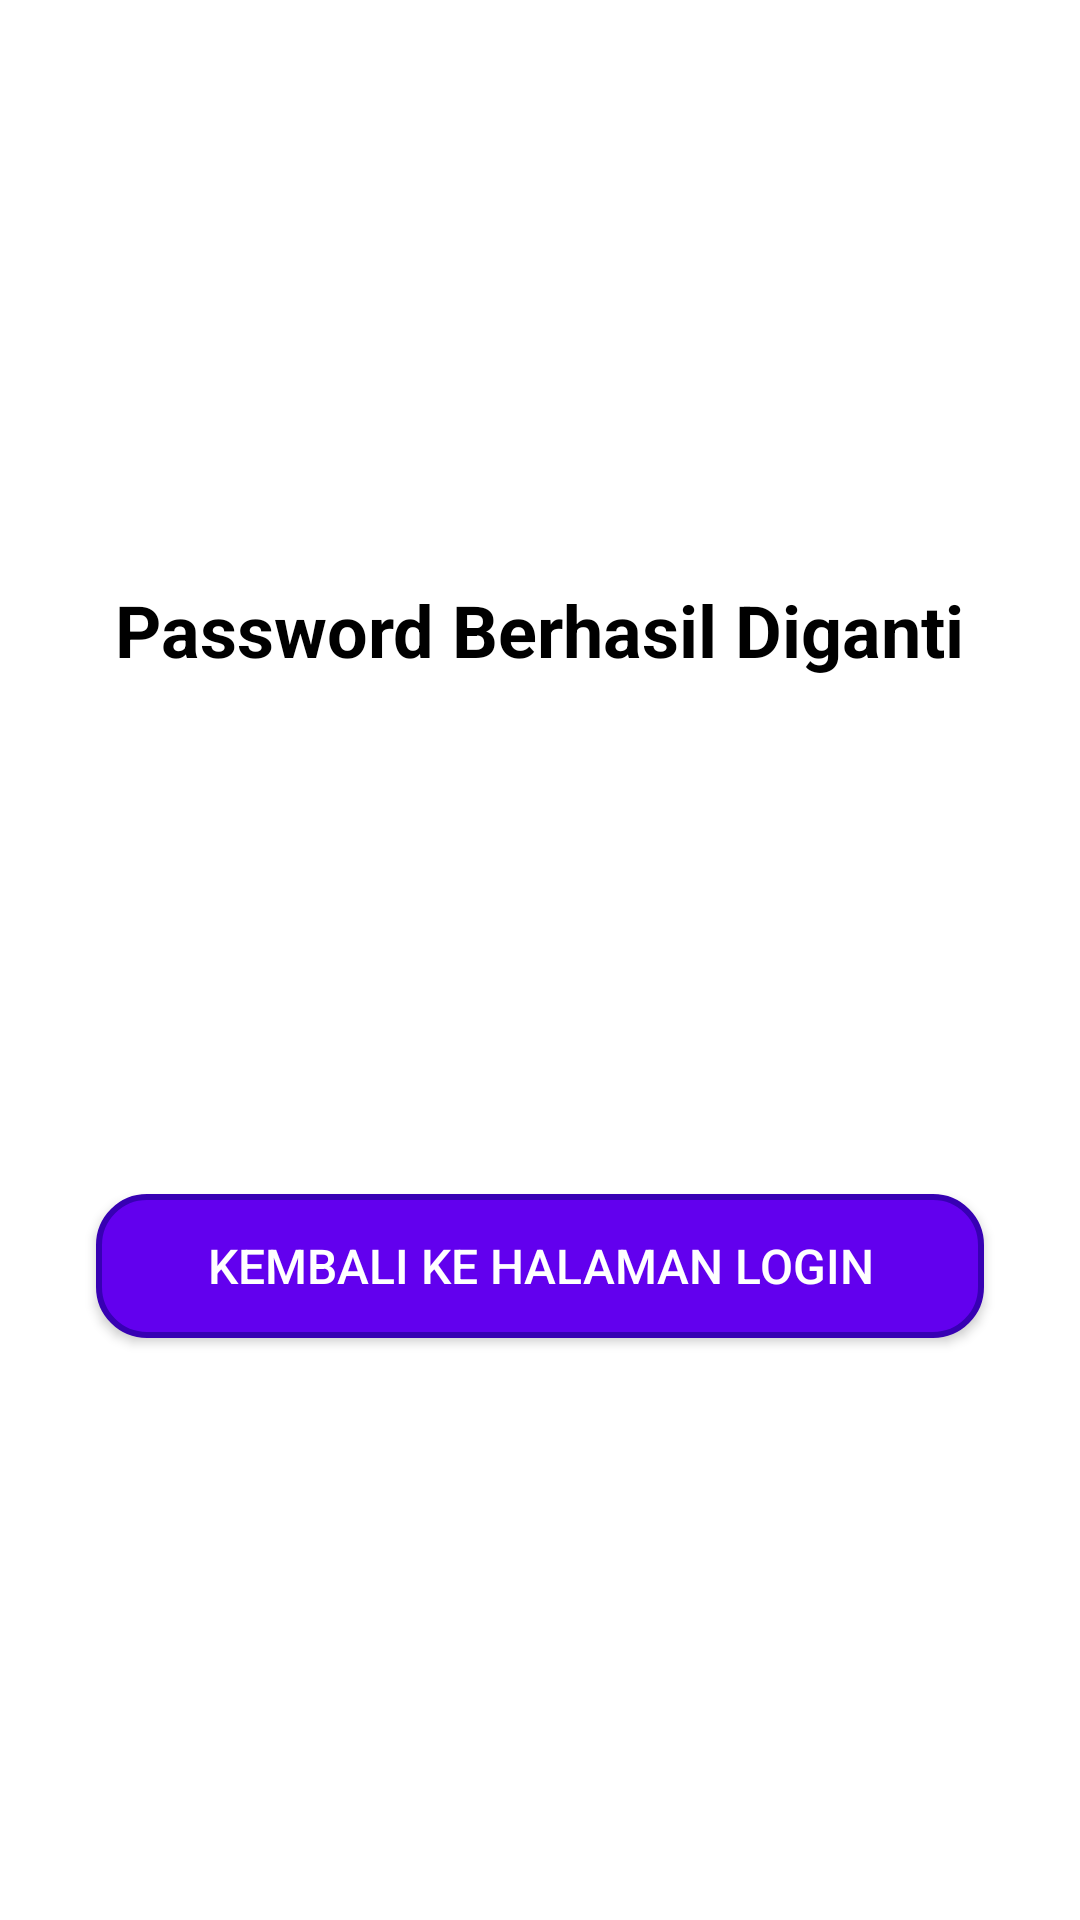

Write the Android layout XML for this screen, with the resource values it uses.
<!-- AndroidManifest.xml: application theme AppTheme -->
<!-- res/layout/activity_pswd_change_success.xml -->
<?xml version="1.0" encoding="utf-8"?>
<LinearLayout
    xmlns:android="http://schemas.android.com/apk/res/android"
    android:layout_width="match_parent"
    android:layout_height="match_parent"
    android:orientation="vertical"
    android:gravity="center"
    android:padding="16dp"
    android:background="@android:color/white">

    
    <TextView
        android:id="@+id/tv_title"
        android:layout_width="wrap_content"
        android:layout_height="wrap_content"
        android:text="Password Berhasil Diganti"
        android:textSize="24sp"
        android:textStyle="bold"
        android:textColor="@android:color/black"
        android:gravity="center"
        android:layout_marginBottom="24dp" />

    
    <ImageView
        android:id="@+id/iv_success"
        android:layout_width="100dp"
        android:layout_height="100dp"
        android:src="@drawable/ic_success"
        android:layout_marginBottom="32dp" />

    
    <Button
        android:id="@+id/btn_back_to_login"
        android:layout_width="match_parent"
        android:layout_height="48dp"
        android:text="Kembali ke halaman Login"
        android:textColor="@android:color/white"
        android:textSize="16sp"
        android:layout_marginTop="16dp"
        android:layout_marginStart="16dp"
        android:layout_marginEnd="16dp"
        android:layout_gravity="center"
        android:background="@drawable/rounded_rectagle_button"/>
</LinearLayout>
<!-- resources referenced by this layout -->
<resources>
  <!-- drawable rounded_rectagle_button (drawable) -->
  <shape xmlns:android="http://schemas.android.com/apk/res/android">
      <solid android:color="#FF6200EE" /> 
      <corners android:radius="16dp" /> 
      <stroke
          android:width="2dp"
          android:color="#FF3700B3" /> 
      <padding
          android:left="10dp"
          android:top="10dp"
          android:right="10dp"
          android:bottom="10dp" />
  </shape>
  <color name="md_theme_primary">#45AF44</color>
  <color name="md_theme_onPrimary">#FFFFFF</color>
  <color name="md_theme_primaryContainer">#BEF0B2</color>
  <color name="md_theme_onPrimaryContainer">#002202</color>
  <color name="md_theme_secondary">#53634E</color>
  <color name="md_theme_onSecondary">#FFFFFF</color>
  <color name="md_theme_secondaryContainer">#D6E8CE</color>
  <color name="md_theme_onSecondaryContainer">#111F0F</color>
  <color name="md_theme_tertiary">#38656A</color>
  <color name="md_theme_onTertiary">#FFFFFF</color>
  <color name="md_theme_tertiaryContainer">#BCEBF0</color>
  <color name="md_theme_onTertiaryContainer">#002022</color>
  <color name="md_theme_error">#BA1A1A</color>
  <color name="md_theme_onError">#FFFFFF</color>
  <color name="md_theme_errorContainer">#FFDAD6</color>
  <color name="md_theme_onErrorContainer">#410002</color>
  <color name="md_theme_background">#F7FBF1</color>
  <color name="md_theme_onBackground">#191D17</color>
  <color name="md_theme_surface">#F7FBF1</color>
  <color name="md_theme_onSurface">#191D17</color>
  <color name="md_theme_surfaceVariant">#DEE4D8</color>
  <color name="md_theme_onSurfaceVariant">#42493F</color>
  <color name="md_theme_outline">#73796F</color>
  <color name="md_theme_outlineVariant">#C2C8BC</color>
  <color name="md_theme_inverseSurface">#2D322B</color>
  <color name="md_theme_inverseOnSurface">#EFF2E8</color>
  <color name="md_theme_inversePrimary">#A2D398</color>
  <color name="md_theme_primaryFixed">#BEF0B2</color>
  <color name="md_theme_onPrimaryFixed">#002202</color>
  <color name="md_theme_primaryFixedDim">#A2D398</color>
  <color name="md_theme_onPrimaryFixedVariant">#255022</color>
  <color name="md_theme_secondaryFixed">#D6E8CE</color>
  <color name="md_theme_onSecondaryFixed">#111F0F</color>
  <color name="md_theme_secondaryFixedDim">#BACCB3</color>
  <color name="md_theme_onSecondaryFixedVariant">#3C4B38</color>
  <color name="md_theme_tertiaryFixed">#BCEBF0</color>
  <color name="md_theme_onTertiaryFixed">#002022</color>
  <color name="md_theme_tertiaryFixedDim">#A0CFD3</color>
  <color name="md_theme_onTertiaryFixedVariant">#1E4D51</color>
  <color name="md_theme_surfaceDim">#D8DBD2</color>
  <color name="md_theme_surfaceBright">#F7FBF1</color>
  <color name="md_theme_surfaceContainerLowest">#FFFFFF</color>
  <color name="md_theme_surfaceContainerLow">#F2F5EB</color>
  <color name="md_theme_surfaceContainer">#ECEFE6</color>
  <color name="md_theme_surfaceContainerHigh">#E6E9E0</color>
  <color name="md_theme_surfaceContainerHighest">#E0E4DA</color>
</resources>
